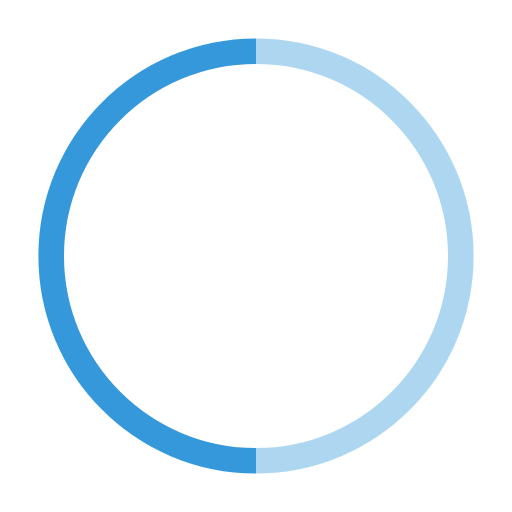
t = 0.00 s
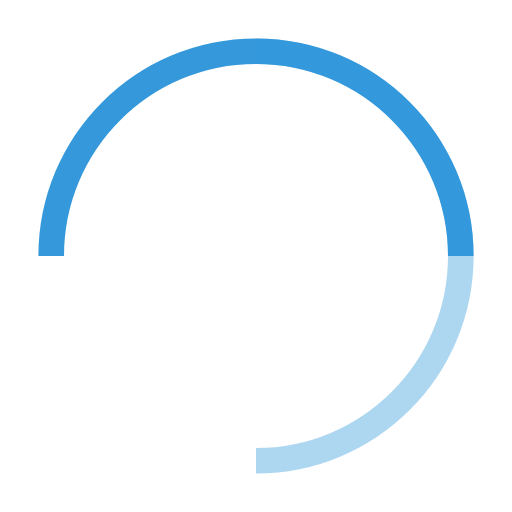
t = 0.25 s
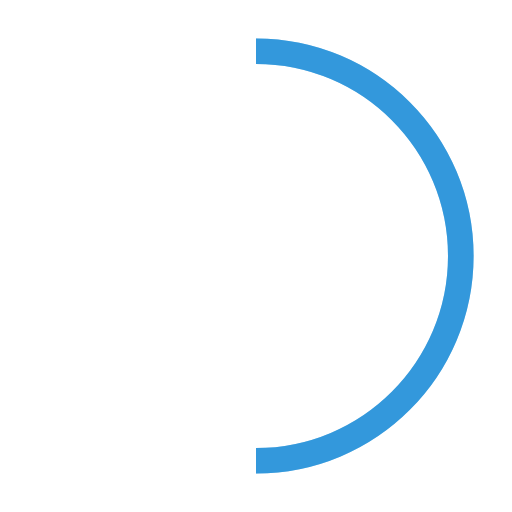
t = 0.50 s
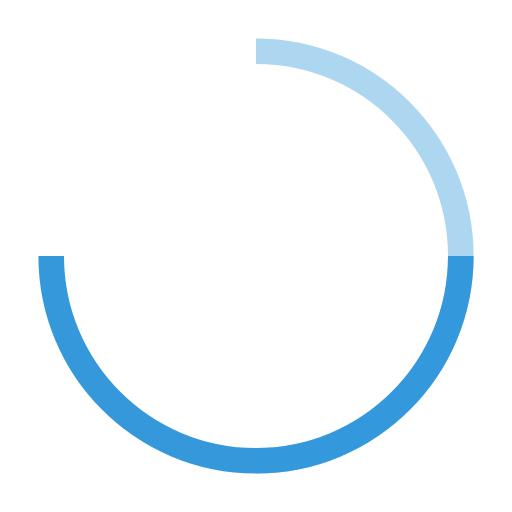
t = 0.75 s

The animated SVG that drew these frames (rendered in a browser with its animation timeline set to each time). Animation: 1 SMIL element (animateTransform=1); one cycle of 1.00 s, repeats indefinitely.

<?xml version="1.0" encoding="UTF-8"?>
<svg width="40" height="40" viewBox="0 0 40 40" fill="none" xmlns="http://www.w3.org/2000/svg">
    <path d="M20 4C11.1634 4 4 11.1634 4 20C4 28.8366 11.1634 36 20 36" stroke="#3498DB" stroke-width="2">
        <animateTransform 
            attributeName="transform"
            type="rotate"
            from="0 20 20"
            to="360 20 20"
            dur="1s"
            repeatCount="indefinite"/>
    </path>
    <path d="M20 4C28.8366 4 36 11.1634 36 20C36 28.8366 28.8366 36 20 36" stroke="#3498DB" stroke-width="2" stroke-opacity="0.4"/>
</svg>
